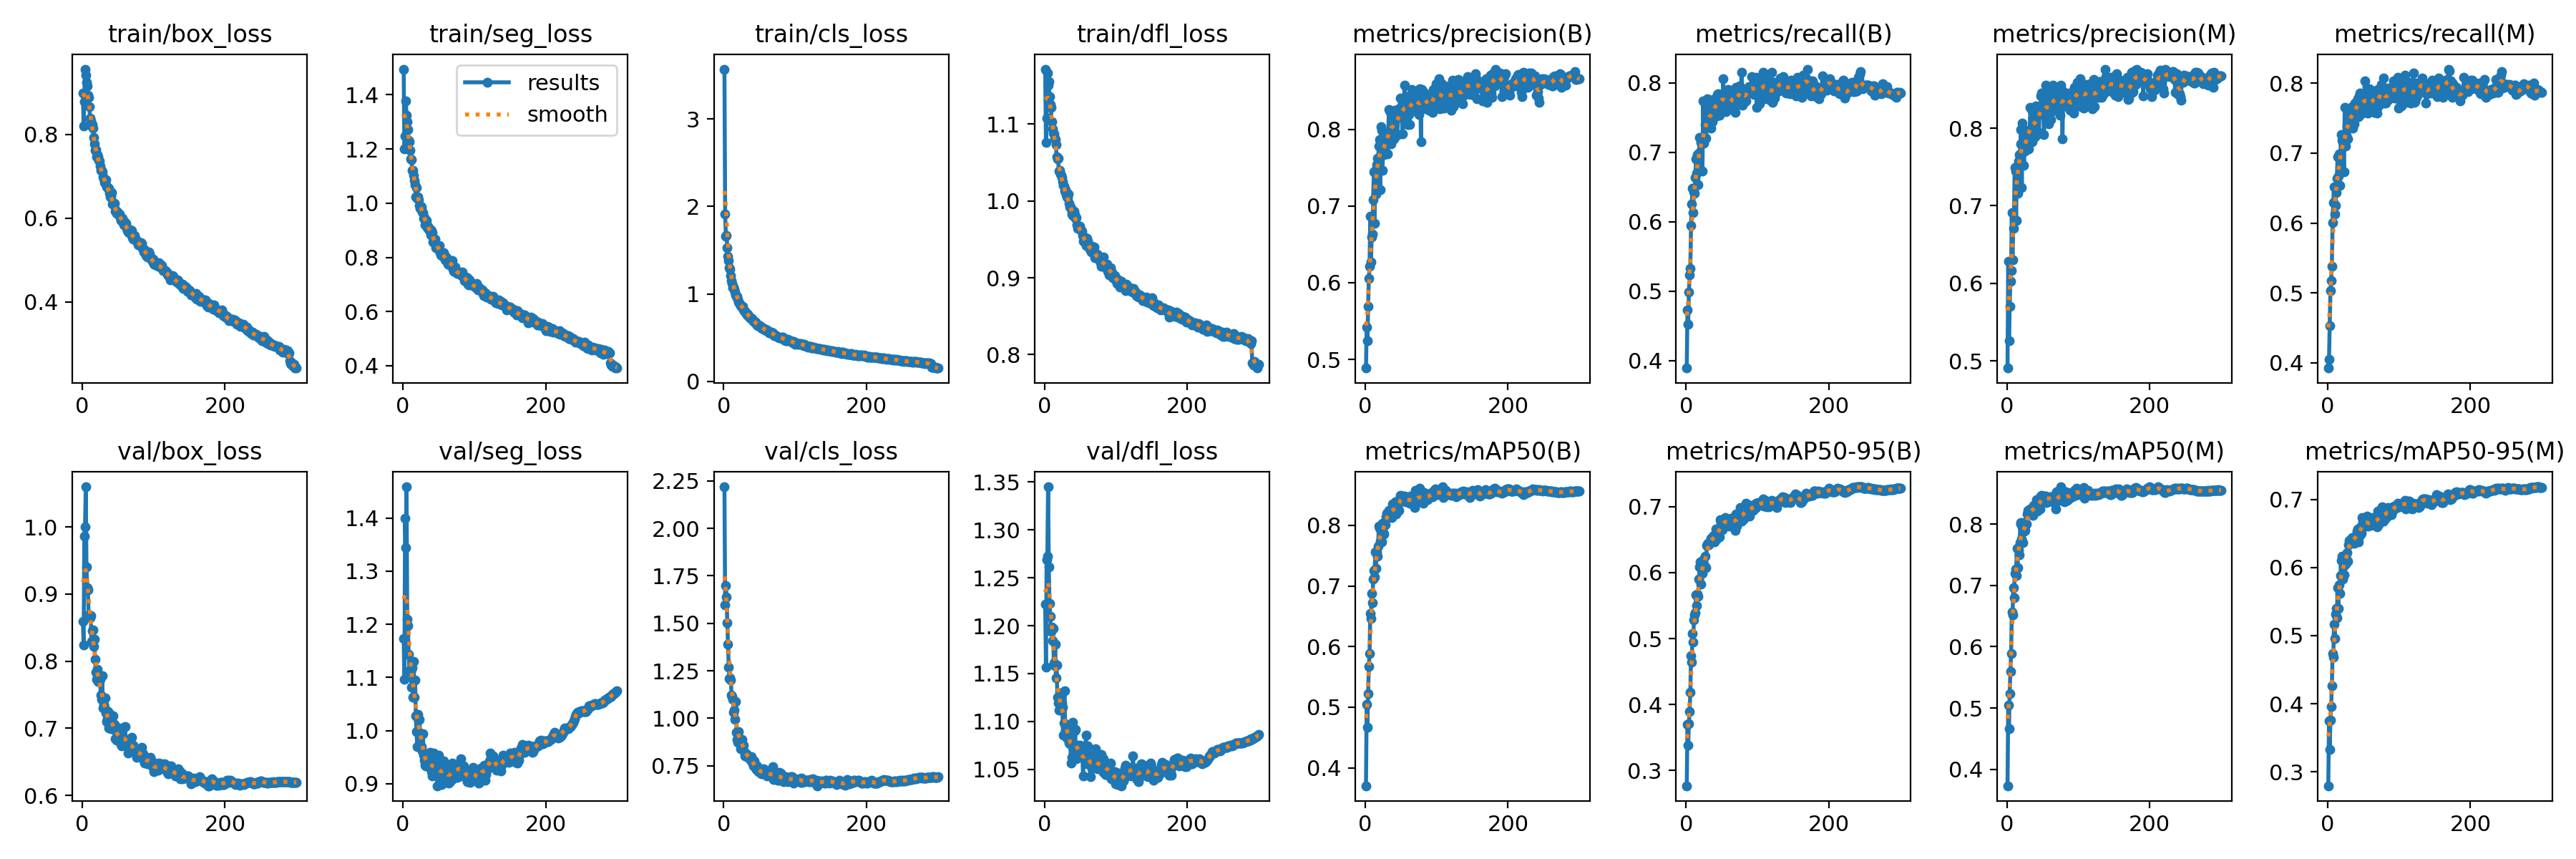

The file beside this chart, header and first rows:
epoch, train/box_loss, train/seg_loss, train/cls_loss, train/dfl_loss, metrics/precision(B), metrics/recall(B), metrics/mAP50(B), metrics/mAP50-95(B), metrics/precision(M), metrics/recall(M), metrics/mAP50(M), metrics/mAP50-95(M), val/box_loss, val/seg_loss, val/cls_loss, val/dfl_loss, lr/pg0, lr/pg1, lr/pg2
1, 0.8995, 1.495, 3.568, 1.172, 0.4886, 0.3892, 0.3703, 0.2769, 0.4906, 0.3923, 0.3734, 0.2796, 0.859, 1.173, 2.219, 1.222, 0.003328, 0.003328, 0.003328
2, 0.8209, 1.2, 1.909, 1.077, 0.5424, 0.4728, 0.5045, 0.3699, 0.6286, 0.4042, 0.505, 0.3753, 0.8237, 1.096, 1.595, 1.157, 0.00664, 0.00664, 0.00664
3, 0.8794, 1.248, 1.662, 1.108, 0.5244, 0.4521, 0.4665, 0.3379, 0.526, 0.4531, 0.4665, 0.3326, 0.9857, 1.4, 1.7, 1.269, 0.009929, 0.009929, 0.009929
4, 0.9563, 1.378, 1.668, 1.167, 0.5696, 0.4987, 0.5224, 0.3708, 0.5699, 0.5031, 0.5235, 0.3763, 0.9997, 1.344, 1.637, 1.272, 0.009901, 0.009901, 0.009901
5, 0.9415, 1.325, 1.528, 1.151, 0.6055, 0.5234, 0.5674, 0.389, 0.6021, 0.5179, 0.5595, 0.3955, 1.06, 1.459, 1.504, 1.345, 0.009901, 0.009901, 0.009901
6, 0.9254, 1.301, 1.433, 1.155, 0.6215, 0.5326, 0.5883, 0.4183, 0.6168, 0.5381, 0.5895, 0.4265, 0.9402, 1.21, 1.388, 1.261, 0.009868, 0.009868, 0.009868
7, 0.9166, 1.273, 1.379, 1.136, 0.6873, 0.5949, 0.655, 0.4742, 0.6908, 0.601, 0.6567, 0.4736, 0.909, 1.197, 1.271, 1.223, 0.009835, 0.009835, 0.009835
8, 0.8942, 1.232, 1.297, 1.125, 0.6273, 0.6257, 0.6462, 0.4642, 0.6306, 0.6295, 0.6513, 0.4682, 0.9065, 1.144, 1.209, 1.21, 0.009802, 0.009802, 0.009802
9, 0.888, 1.226, 1.283, 1.122, 0.6597, 0.6483, 0.688, 0.5073, 0.671, 0.6519, 0.6956, 0.5171, 0.8687, 1.111, 1.212, 1.194, 0.009769, 0.009769, 0.009769
10, 0.8659, 1.196, 1.213, 1.103, 0.6632, 0.6129, 0.6719, 0.4944, 0.6825, 0.6124, 0.6793, 0.4963, 0.8677, 1.114, 1.202, 1.199, 0.009736, 0.009736, 0.009736
11, 0.8398, 1.163, 1.153, 1.094, 0.708, 0.6428, 0.7108, 0.5287, 0.7493, 0.6247, 0.7194, 0.5318, 0.8645, 1.111, 1.122, 1.185, 0.009703, 0.009703, 0.009703
12, 0.8327, 1.16, 1.121, 1.088, 0.7444, 0.6409, 0.7249, 0.5363, 0.745, 0.6432, 0.7265, 0.5397, 0.8678, 1.081, 1.115, 1.197, 0.00967, 0.00967, 0.00967
13, 0.8209, 1.122, 1.074, 1.088, 0.6779, 0.6638, 0.7149, 0.5393, 0.6806, 0.6641, 0.7165, 0.5258, 0.8297, 1.117, 1.1, 1.161, 0.009637, 0.009637, 0.009637
14, 0.8234, 1.122, 1.075, 1.082, 0.7469, 0.6906, 0.7558, 0.566, 0.7508, 0.6947, 0.7599, 0.5704, 0.8455, 1.062, 1.032, 1.158, 0.009604, 0.009604, 0.009604
15, 0.8158, 1.103, 1.053, 1.08, 0.7155, 0.6698, 0.7284, 0.55, 0.7157, 0.6669, 0.7288, 0.5402, 0.8468, 1.13, 1.043, 1.18, 0.009571, 0.009571, 0.009571
16, 0.7935, 1.084, 1.024, 1.073, 0.7544, 0.6962, 0.7563, 0.5671, 0.7575, 0.6984, 0.7578, 0.5747, 0.8217, 1.062, 0.9955, 1.146, 0.009538, 0.009538, 0.009538
17, 0.7779, 1.067, 0.9844, 1.058, 0.7622, 0.6538, 0.749, 0.5639, 0.7655, 0.6538, 0.7498, 0.5621, 0.832, 1.095, 1.088, 1.159, 0.009505, 0.009505, 0.009505
18, 0.7616, 1.024, 0.969, 1.055, 0.7629, 0.6982, 0.7662, 0.5899, 0.7645, 0.6985, 0.7699, 0.5883, 0.803, 1.027, 0.926, 1.125, 0.009472, 0.009472, 0.009472
19, 0.7632, 1.056, 0.9735, 1.055, 0.7781, 0.7211, 0.7984, 0.6086, 0.78, 0.7262, 0.8026, 0.6107, 0.7831, 0.9983, 0.8889, 1.119, 0.009439, 0.009439, 0.009439
20, 0.7464, 1.019, 0.9406, 1.039, 0.7865, 0.72, 0.7957, 0.6168, 0.7981, 0.7183, 0.8, 0.6166, 0.7725, 0.9694, 0.8724, 1.112, 0.009406, 0.009406, 0.009406
21, 0.752, 1.022, 0.9075, 1.04, 0.7217, 0.7139, 0.7743, 0.583, 0.7238, 0.7159, 0.775, 0.5831, 0.7875, 1.03, 0.9306, 1.125, 0.009373, 0.009373, 0.009373
22, 0.7471, 1.013, 0.8996, 1.035, 0.8036, 0.7145, 0.7963, 0.6065, 0.8064, 0.7124, 0.7952, 0.602, 0.7696, 1.02, 0.8783, 1.12, 0.00934, 0.00934, 0.00934
23, 0.7384, 0.9907, 0.8774, 1.034, 0.799, 0.6733, 0.7722, 0.5988, 0.7996, 0.6737, 0.7693, 0.5897, 0.7752, 1.021, 0.8931, 1.13, 0.009307, 0.009307, 0.009307
24, 0.7358, 0.9823, 0.8661, 1.03, 0.7468, 0.7734, 0.8038, 0.6197, 0.7517, 0.766, 0.8022, 0.6134, 0.7732, 0.9952, 0.8398, 1.118, 0.009274, 0.009274, 0.009274
25, 0.7246, 0.9889, 0.8537, 1.025, 0.7698, 0.7134, 0.7881, 0.6102, 0.7745, 0.7106, 0.7885, 0.6049, 0.7732, 0.9915, 0.8786, 1.114, 0.009241, 0.009241, 0.009241
26, 0.7144, 0.9868, 0.8521, 1.02, 0.7673, 0.7224, 0.7856, 0.611, 0.7702, 0.7251, 0.7897, 0.612, 0.7491, 0.9695, 0.8896, 1.085, 0.009208, 0.009208, 0.009208
27, 0.7137, 0.9666, 0.8546, 1.019, 0.7845, 0.74, 0.8011, 0.6249, 0.7853, 0.7387, 0.8016, 0.622, 0.7428, 0.9618, 0.8577, 1.098, 0.009175, 0.009175, 0.009175
28, 0.7105, 0.9647, 0.8145, 1.013, 0.7937, 0.72, 0.8013, 0.6078, 0.7938, 0.7205, 0.8003, 0.6098, 0.778, 0.9936, 0.8594, 1.132, 0.009142, 0.009142, 0.009142
29, 0.6988, 0.9443, 0.805, 1.014, 0.7898, 0.7445, 0.8139, 0.6413, 0.7928, 0.7471, 0.8166, 0.6332, 0.7305, 0.9542, 0.8244, 1.091, 0.009109, 0.009109, 0.009109
30, 0.6947, 0.9475, 0.7963, 1.009, 0.7694, 0.7772, 0.8202, 0.6429, 0.7952, 0.7598, 0.8227, 0.64, 0.7355, 0.944, 0.802, 1.091, 0.009076, 0.009076, 0.009076
31, 0.6851, 0.921, 0.7803, 1.006, 0.7685, 0.7639, 0.8146, 0.6442, 0.7729, 0.7601, 0.8159, 0.6355, 0.7309, 0.9344, 0.8047, 1.082, 0.009043, 0.009043, 0.009043
32, 0.6857, 0.9379, 0.7866, 1.004, 0.7873, 0.7475, 0.8172, 0.6425, 0.7934, 0.7554, 0.8218, 0.638, 0.7453, 0.9329, 0.812, 1.094, 0.00901, 0.00901, 0.00901
33, 0.6928, 0.9354, 0.7566, 1.009, 0.8257, 0.7383, 0.8245, 0.6457, 0.8272, 0.7381, 0.8244, 0.6379, 0.723, 0.9454, 0.8063, 1.094, 0.008977, 0.008977, 0.008977
34, 0.6742, 0.9084, 0.766, 0.9968, 0.792, 0.7608, 0.8183, 0.6482, 0.7988, 0.7668, 0.8247, 0.6436, 0.7098, 0.9363, 0.7922, 1.077, 0.008944, 0.008944, 0.008944
35, 0.6758, 0.9146, 0.7532, 0.9924, 0.8226, 0.735, 0.8205, 0.6521, 0.8245, 0.7355, 0.822, 0.639, 0.714, 0.9426, 0.7956, 1.076, 0.008911, 0.008911, 0.008911
36, 0.6722, 0.9034, 0.7308, 0.9926, 0.7813, 0.762, 0.8237, 0.6481, 0.7824, 0.765, 0.8235, 0.6421, 0.7244, 0.9323, 0.7884, 1.085, 0.008878, 0.008878, 0.008878
37, 0.6723, 0.8988, 0.7352, 0.9893, 0.8123, 0.7437, 0.8125, 0.6478, 0.8128, 0.7421, 0.8136, 0.6359, 0.6999, 0.9316, 0.7907, 1.056, 0.008845, 0.008845, 0.008845
38, 0.66, 0.9046, 0.7183, 0.9831, 0.8099, 0.7757, 0.8352, 0.655, 0.8102, 0.7717, 0.8299, 0.6454, 0.7124, 0.9593, 0.7789, 1.062, 0.008812, 0.008812, 0.008812
39, 0.6507, 0.883, 0.7188, 0.9811, 0.7924, 0.7614, 0.8267, 0.6563, 0.7955, 0.7657, 0.8281, 0.6446, 0.7206, 0.9485, 0.7964, 1.099, 0.008779, 0.008779, 0.008779
40, 0.6524, 0.9002, 0.7196, 0.9858, 0.7875, 0.7673, 0.8203, 0.6469, 0.7892, 0.7679, 0.8223, 0.639, 0.6994, 0.9232, 0.7712, 1.072, 0.008746, 0.008746, 0.008746
41, 0.6609, 0.8915, 0.7021, 0.9871, 0.8251, 0.757, 0.8287, 0.6568, 0.8288, 0.7595, 0.8292, 0.6535, 0.7017, 0.9139, 0.7596, 1.069, 0.008713, 0.008713, 0.008713
42, 0.6341, 0.857, 0.6848, 0.9816, 0.8171, 0.7777, 0.8384, 0.6658, 0.8195, 0.7776, 0.8395, 0.6569, 0.7178, 0.9189, 0.7483, 1.09, 0.00868, 0.00868, 0.00868
43, 0.6377, 0.8681, 0.6826, 0.9775, 0.8143, 0.7521, 0.8191, 0.6507, 0.821, 0.7525, 0.8212, 0.6382, 0.7183, 0.9577, 0.7745, 1.091, 0.008647, 0.008647, 0.008647
44, 0.6341, 0.8609, 0.6733, 0.9786, 0.792, 0.7827, 0.8289, 0.6561, 0.7931, 0.7822, 0.8279, 0.6471, 0.6979, 0.9271, 0.7454, 1.061, 0.008614, 0.008614, 0.008614
45, 0.6364, 0.8672, 0.6739, 0.9688, 0.7932, 0.7842, 0.8301, 0.6593, 0.7943, 0.7862, 0.8291, 0.647, 0.7059, 0.9415, 0.7356, 1.075, 0.008581, 0.008581, 0.008581
46, 0.6165, 0.8362, 0.6558, 0.9641, 0.8247, 0.7711, 0.8378, 0.6664, 0.8287, 0.7731, 0.8407, 0.6597, 0.6841, 0.9288, 0.7293, 1.068, 0.008548, 0.008548, 0.008548
47, 0.6183, 0.8447, 0.6404, 0.9674, 0.8155, 0.753, 0.8245, 0.6541, 0.8204, 0.7567, 0.8251, 0.6504, 0.6992, 0.9437, 0.748, 1.071, 0.008515, 0.008515, 0.008515
48, 0.611, 0.8334, 0.6341, 0.9643, 0.8283, 0.7719, 0.8436, 0.6808, 0.8414, 0.7595, 0.845, 0.6734, 0.6826, 0.8961, 0.7377, 1.066, 0.008482, 0.008482, 0.008482
49, 0.6153, 0.8416, 0.6432, 0.9667, 0.8412, 0.783, 0.85, 0.6762, 0.8458, 0.7769, 0.8468, 0.6671, 0.6916, 0.9152, 0.7185, 1.075, 0.008449, 0.008449, 0.008449
50, 0.6119, 0.8312, 0.63, 0.9625, 0.8183, 0.7692, 0.8408, 0.6697, 0.8178, 0.7682, 0.8372, 0.66, 0.6919, 0.9541, 0.7351, 1.063, 0.008416, 0.008416, 0.008416
51, 0.609, 0.8438, 0.6322, 0.9619, 0.8292, 0.7689, 0.8468, 0.6655, 0.8294, 0.7722, 0.8458, 0.6617, 0.7003, 0.928, 0.7143, 1.074, 0.008383, 0.008383, 0.008383
52, 0.6097, 0.8168, 0.6259, 0.9607, 0.7939, 0.806, 0.8424, 0.6758, 0.7915, 0.8031, 0.8428, 0.6638, 0.6855, 0.9285, 0.7164, 1.065, 0.00835, 0.00835, 0.00835
53, 0.601, 0.8094, 0.6108, 0.9551, 0.8179, 0.7796, 0.8479, 0.6798, 0.817, 0.7781, 0.8457, 0.6715, 0.6872, 0.9211, 0.7077, 1.067, 0.008317, 0.008317, 0.008317
54, 0.5954, 0.8068, 0.6033, 0.9474, 0.8315, 0.7712, 0.8409, 0.6773, 0.8312, 0.7725, 0.8407, 0.666, 0.6757, 0.8985, 0.714, 1.043, 0.008284, 0.008284, 0.008284
55, 0.5955, 0.8086, 0.6139, 0.9525, 0.8578, 0.7626, 0.8481, 0.6836, 0.8559, 0.7611, 0.846, 0.6757, 0.6739, 0.9067, 0.7083, 1.064, 0.008251, 0.008251, 0.008251
56, 0.5992, 0.8116, 0.6031, 0.9482, 0.8249, 0.7585, 0.8383, 0.675, 0.8224, 0.7571, 0.8347, 0.661, 0.6819, 0.9389, 0.7326, 1.06, 0.008218, 0.008218, 0.008218
57, 0.5935, 0.8183, 0.5974, 0.9519, 0.8421, 0.7771, 0.8429, 0.6795, 0.8455, 0.7744, 0.8433, 0.6635, 0.6821, 0.9433, 0.7175, 1.059, 0.008185, 0.008185, 0.008185
58, 0.5846, 0.8079, 0.5874, 0.9421, 0.8173, 0.7786, 0.8412, 0.6773, 0.809, 0.7919, 0.8426, 0.664, 0.7012, 0.9321, 0.7196, 1.086, 0.008152, 0.008152, 0.008152
59, 0.5905, 0.7897, 0.5913, 0.9509, 0.8065, 0.7902, 0.8455, 0.675, 0.806, 0.7903, 0.8414, 0.6629, 0.6804, 0.9245, 0.7255, 1.056, 0.008119, 0.008119, 0.008119
60, 0.5876, 0.8002, 0.5813, 0.9479, 0.8398, 0.7697, 0.8402, 0.6707, 0.8422, 0.7705, 0.8416, 0.6614, 0.7022, 0.9265, 0.7018, 1.074, 0.008086, 0.008086, 0.008086
... 240 more rows
